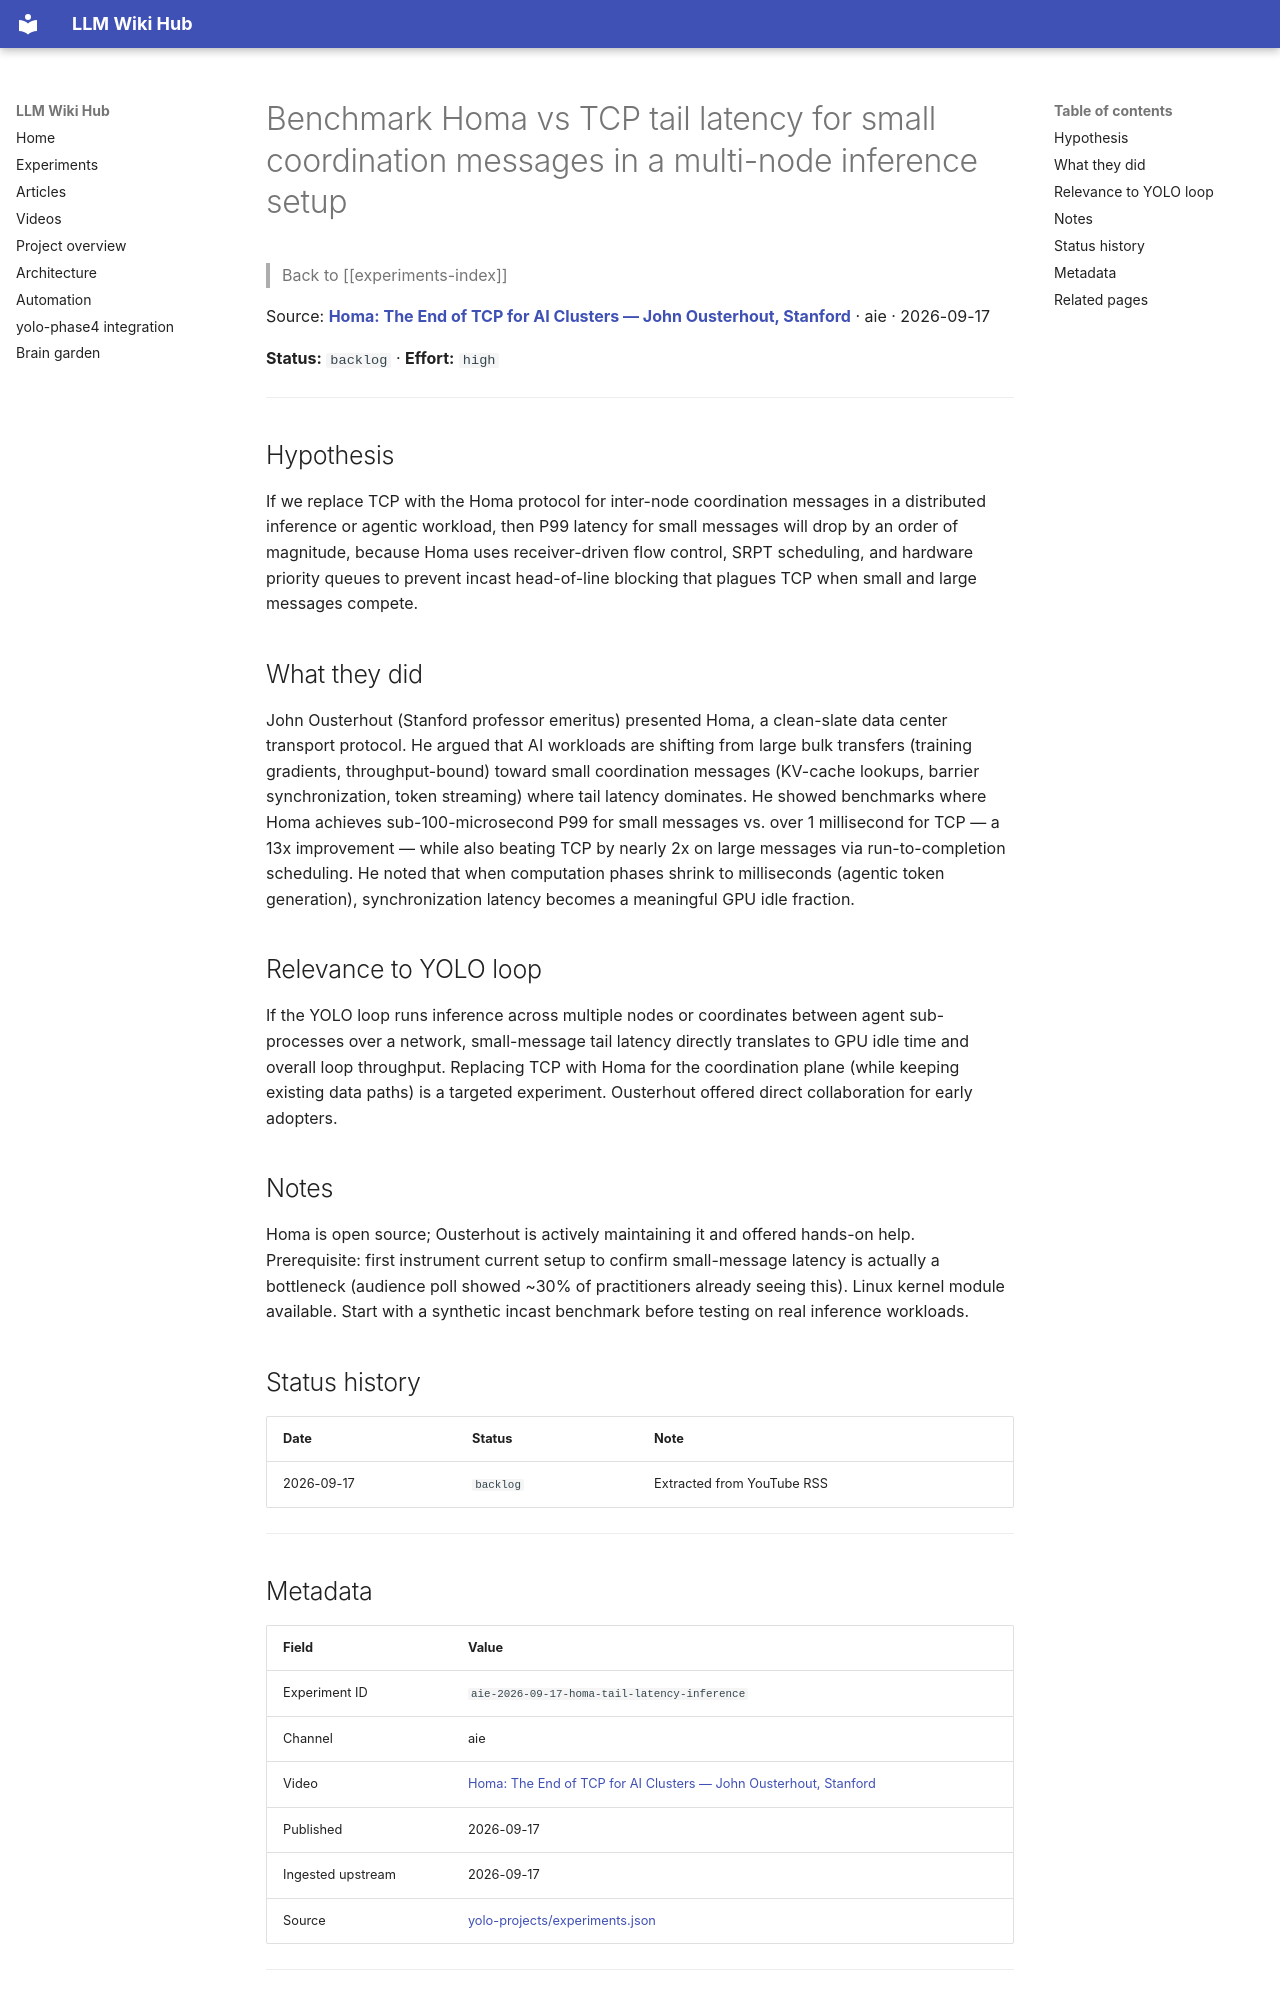

repository: Anguijm/llm-wiki-hub · page: experiments/aie-2026-09-17-homa-tail-latency-inference/index.html · generator: mkdocs

# Benchmark Homa vs TCP tail latency for small coordination messages in a multi-node inference setup

> Back to [[experiments-index]]

Source: **[Homa: The End of TCP for AI Clusters — John Ousterhout, Stanford](https://www.youtube.com/watch?v=eZ8WWZzoaR0)** · aie · 2026-09-17

**Status:** `backlog` · **Effort:** `high`

---

## Hypothesis

If we replace TCP with the Homa protocol for inter-node coordination messages in a distributed inference or agentic workload, then P99 latency for small messages will drop by an order of magnitude, because Homa uses receiver-driven flow control, SRPT scheduling, and hardware priority queues to prevent incast head-of-line blocking that plagues TCP when small and large messages compete.

## What they did

John Ousterhout (Stanford professor emeritus) presented Homa, a clean-slate data center transport protocol. He argued that AI workloads are shifting from large bulk transfers (training gradients, throughput-bound) toward small coordination messages (KV-cache lookups, barrier synchronization, token streaming) where tail latency dominates. He showed benchmarks where Homa achieves sub-100-microsecond P99 for small messages vs. over 1 millisecond for TCP — a 13x improvement — while also beating TCP by nearly 2x on large messages via run-to-completion scheduling. He noted that when computation phases shrink to milliseconds (agentic token generation), synchronization latency becomes a meaningful GPU idle fraction.

## Relevance to YOLO loop

If the YOLO loop runs inference across multiple nodes or coordinates between agent sub-processes over a network, small-message tail latency directly translates to GPU idle time and overall loop throughput. Replacing TCP with Homa for the coordination plane (while keeping existing data paths) is a targeted experiment. Ousterhout offered direct collaboration for early adopters.

## Notes

Homa is open source; Ousterhout is actively maintaining it and offered hands-on help. Prerequisite: first instrument current setup to confirm small-message latency is actually a bottleneck (audience poll showed ~30% of practitioners already seeing this). Linux kernel module available. Start with a synthetic incast benchmark before testing on real inference workloads.

## Status history

| Date | Status | Note |
|---|---|---|
| 2026-09-17 | `backlog` | Extracted from YouTube RSS |

---
